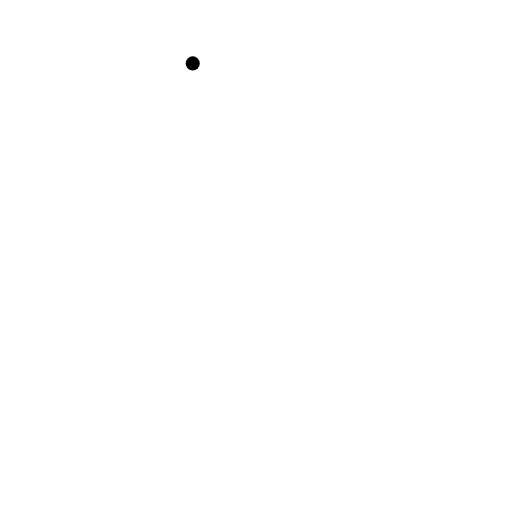
t = 0.00 s
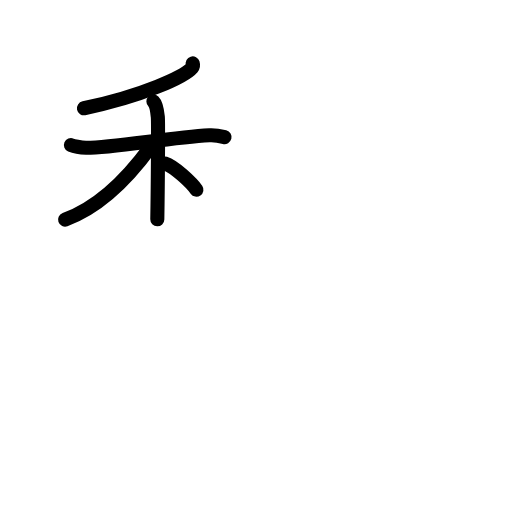
t = 4.50 s
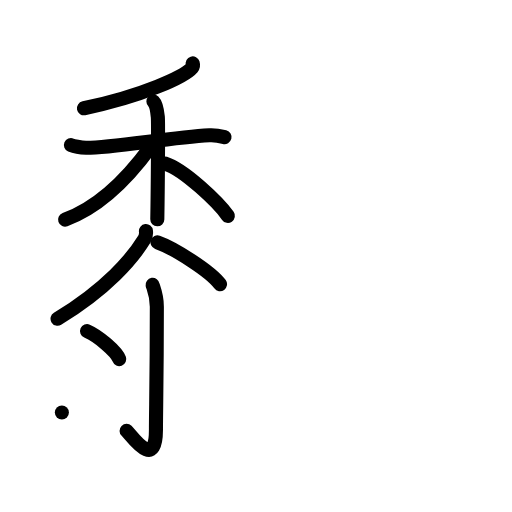
t = 9.25 s
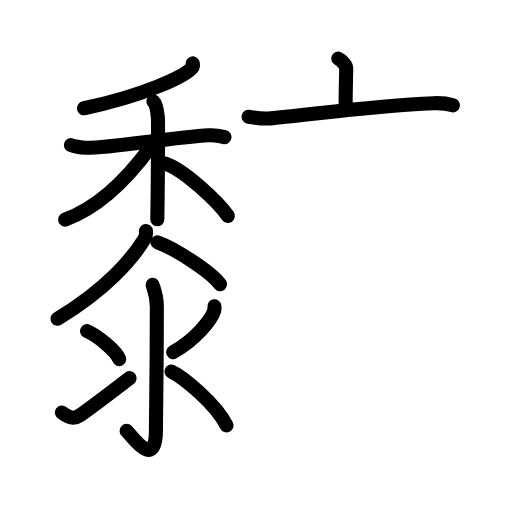
t = 13.75 s
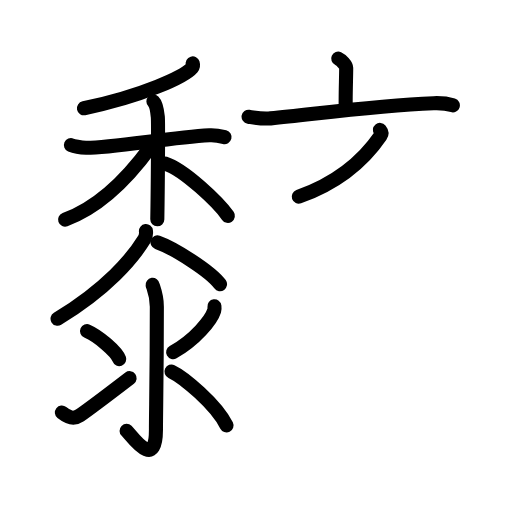
t = 14.50 s
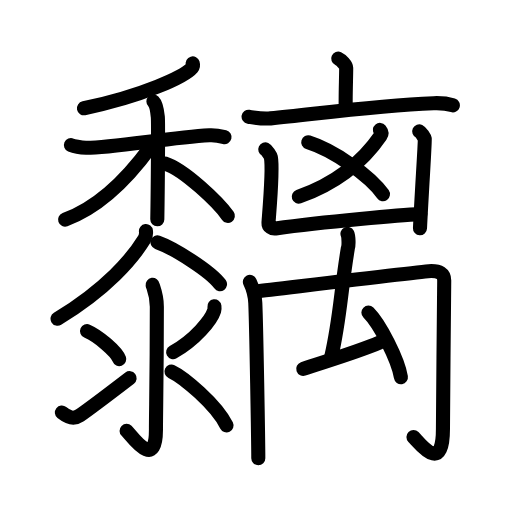
t = 23.00 s

The animated SVG that drew these frames (rendered in a browser with its animation timeline set to each time). Animation: 46 SMIL elements (animate=46); one cycle of 23.00 s.

<?xml version="1.0" encoding="UTF-8"?>
<!--
AniKanjiVG is licensed by CC-BY-SA Paul C. Sommerhoff (https://bitbucket.org/sommerhoff/anikanjivg).
AniKanjiVG uses KanjiVG which is licensed by CC-BY-SA Ulrich Apel (http://kanjivg.tagaini.net).
See also http://creativecommons.org/licenses/by-sa/3.0/
-->
<svg xmlns:kvg='http://kanjivg.tagaini.net' xmlns='http://www.w3.org/2000/svg' width='109' height='109' viewBox='0 0 109 109' style='fill:none;stroke:#000000;stroke-width:3;stroke-linecap:round;stroke-linejoin:round;' id="kvg:kanji_09ed0"><g id="kvg:09ed0" kvg:element="黐"><g id="kvg:09ed0-g1" kvg:element="黍" kvg:position="left" kvg:radical="general"><g id="kvg:09ed0-g2" kvg:position="top"><g id="kvg:09ed0-g3" kvg:element="禾"><g id="kvg:09ed0-g4" kvg:element="丿" kvg:position="top"><path id="kvg:09ed0-s1" kvg:type="㇒" d="M 41.03,13.5 c 0.07,0.23 0.14,0.58 -0.13,0.9 -1.58,1.91 -10.64,6.09 -23.03,8.65"><animate attributeName="d" begin="0.0s" dur="1.0s" from="M 41.03,13.5 C 41.03,13.5 , 41.03,13.5 , 41.03,13.5 " to="M 41.03,13.5 c 0.07,0.23 0.14,0.58 -0.13,0.9 -1.58,1.91 -10.64,6.09 -23.03,8.65" />
</path>
</g>
<g id="kvg:09ed0-g5" kvg:element="木" kvg:position="bottom"><path id="kvg:09ed0-s2" kvg:type="㇐" d="M 15.1,30.9 c 0.42,0.18 2.1,0.54 3.22,0.55 5.43,0.05 17.72,-2.16 26.26,-2.66 1.12,-0.07 2.52,0.22 3.22,0.4"><animate attributeName="d" begin="1.0s" dur="1.0s" from="M 15.1,30.9 C 15.1,30.9 , 15.1,30.9 , 15.1,30.9 " to="M 15.1,30.9 c 0.42,0.18 2.1,0.54 3.22,0.55 5.43,0.05 17.72,-2.16 26.26,-2.66 1.12,-0.07 2.52,0.22 3.22,0.4" />
<animate attributeName="d" begin="0s" dur="1.0s" from="M-100,-100" to="M-100,-100" />
</path>
<path id="kvg:09ed0-s3" kvg:type="㇑" d="M 32.66,21.62 c 0.52,0.51 0.84,2.28 0.94,3.29 0.11,1.01 0,15.45 -0.11,21.78"><animate attributeName="d" begin="2.0s" dur="1.0s" from="M 32.66,21.62 C 32.66,21.62 , 32.66,21.62 , 32.66,21.62 " to="M 32.66,21.62 c 0.52,0.51 0.84,2.28 0.94,3.29 0.11,1.01 0,15.45 -0.11,21.78" />
<animate attributeName="d" begin="0s" dur="2.0s" from="M-100,-100" to="M-100,-100" />
</path>
<path id="kvg:09ed0-s4" kvg:type="㇒" d="M 31.95,31.43 C 28.28,36.45 21.9,43.8 13.85,46.76"><animate attributeName="d" begin="3.0s" dur="1.0s" from="M 31.95,31.43 C 31.95,31.43 , 31.95,31.43 , 31.95,31.43 " to="M 31.95,31.43 C 28.28,36.45 21.9,43.8 13.85,46.76" />
<animate attributeName="d" begin="0s" dur="3.0s" from="M-100,-100" to="M-100,-100" />
</path>
<path id="kvg:09ed0-s5" kvg:type="㇔" d="M 35.12,34.8 c 4.08,1.27 11.48,8.42 13.39,11.16"><animate attributeName="d" begin="4.0s" dur="1.0s" from="M 35.12,34.8 C 35.12,34.8 , 35.12,34.8 , 35.12,34.8 " to="M 35.12,34.8 c 4.08,1.27 11.48,8.42 13.39,11.16" />
<animate attributeName="d" begin="0s" dur="4.0s" from="M-100,-100" to="M-100,-100" />
</path>
</g>
</g>
<path id="kvg:09ed0-s6" kvg:type="㇒" d="M 31.07,49.2 c 0.05,0.43 -0.03,1.21 -0.34,1.72 C 28.23,55 22.75,61.5 12.25,67.86"><animate attributeName="d" begin="5.0s" dur="0.5s" from="M 31.07,49.2 C 31.07,49.2 , 31.07,49.2 , 31.07,49.2 " to="M 31.07,49.2 c 0.05,0.43 -0.03,1.21 -0.34,1.72 " />
<animate attributeName="d" begin="5.5s" dur="0.5s" from="M 31.07,49.2 c 0.05,0.43 -0.03,1.21 -0.34,1.72 c0,0,0,0,0,0,0" to="M 31.07,49.2 c 0.05,0.43 -0.03,1.21 -0.34,1.72 C 28.23,55 22.75,61.5 12.25,67.86" />
<animate attributeName="d" begin="0s" dur="5.0s" from="M-100,-100" to="M-100,-100" />
</path>
<path id="kvg:09ed0-s7" kvg:type="㇏" d="M 33.53,51.58 C 37,52.8 44.85,57.74 46.84,60.5"><animate attributeName="d" begin="6.0s" dur="1.0s" from="M 33.53,51.58 C 33.53,51.58 , 33.53,51.58 , 33.53,51.58 " to="M 33.53,51.58 C 37,52.8 44.85,57.74 46.84,60.5" />
<animate attributeName="d" begin="0s" dur="6.0s" from="M-100,-100" to="M-100,-100" />
</path>
</g>
<g id="kvg:09ed0-g6" kvg:element="氺" kvg:variant="true" kvg:original="水" kvg:position="bottom"><path id="kvg:09ed0-s8" kvg:type="㇚" d="M 32.49,60.64 c 0.06,0.4 0.9,2.09 0.9,4.64 0,15.27 -0.19,22.06 -0.19,26.23 0,8.86 -5.18,1.26 -6.25,0.21"><animate attributeName="d" begin="7.0s" dur="1.0s" from="M 32.49,60.64 C 32.49,60.64 , 32.49,60.64 , 32.49,60.64 " to="M 32.49,60.64 c 0.06,0.4 0.9,2.09 0.9,4.64 0,15.27 -0.19,22.06 -0.19,26.23 0,8.86 -5.18,1.26 -6.25,0.21" />
<animate attributeName="d" begin="0s" dur="7.0s" from="M-100,-100" to="M-100,-100" />
</path>
<path id="kvg:09ed0-s9" kvg:type="㇔" d="M 18.53,70.5 c 2.42,1.05 6.26,4.32 6.86,5.96"><animate attributeName="d" begin="8.0s" dur="1.0s" from="M 18.53,70.5 C 18.53,70.5 , 18.53,70.5 , 18.53,70.5 " to="M 18.53,70.5 c 2.42,1.05 6.26,4.32 6.86,5.96" />
<animate attributeName="d" begin="0s" dur="8.0s" from="M-100,-100" to="M-100,-100" />
</path>
<path id="kvg:09ed0-s10" kvg:type="㇀" d="M 13.17,87.83 c 1.35,1.07 2.48,1.53 3.83,0.61 0.8,-0.54 7.22,-5.34 10.6,-7.93"><animate attributeName="d" begin="9.0s" dur="1.0s" from="M 13.17,87.83 C 13.17,87.83 , 13.17,87.83 , 13.17,87.83 " to="M 13.17,87.83 c 1.35,1.07 2.48,1.53 3.83,0.61 0.8,-0.54 7.22,-5.34 10.6,-7.93" />
<animate attributeName="d" begin="0s" dur="9.0s" from="M-100,-100" to="M-100,-100" />
</path>
<path id="kvg:09ed0-s11" kvg:type="㇒" d="M 45.65,65.21 c 0.03,0.23 0.05,0.59 -0.05,0.92 -0.6,1.95 -4.04,6.22 -8.74,8.83"><animate attributeName="d" begin="10.0s" dur="1.0s" from="M 45.65,65.21 C 45.65,65.21 , 45.65,65.21 , 45.65,65.21 " to="M 45.65,65.21 c 0.03,0.23 0.05,0.59 -0.05,0.92 -0.6,1.95 -4.04,6.22 -8.74,8.83" />
<animate attributeName="d" begin="0s" dur="10.0s" from="M-100,-100" to="M-100,-100" />
</path>
<path id="kvg:09ed0-s12" kvg:type="㇔" d="M 36.51,79.09 c 2.54,1.2 9.49,6.98 11.71,11.47"><animate attributeName="d" begin="11.0s" dur="1.0s" from="M 36.51,79.09 C 36.51,79.09 , 36.51,79.09 , 36.51,79.09 " to="M 36.51,79.09 c 2.54,1.2 9.49,6.98 11.71,11.47" />
<animate attributeName="d" begin="0s" dur="11.0s" from="M-100,-100" to="M-100,-100" />
</path>
</g>
</g>
<g id="kvg:09ed0-g7" kvg:position="right"><g id="kvg:09ed0-g8" kvg:element="亠"><path id="kvg:09ed0-s13" kvg:type="㇑a" d="M 72,12.47 c 0.64,0.29 1.7,1.4 1.7,1.97 0,2.11 -0.2,7.1 -0.08,8.88"><animate attributeName="d" begin="12.0s" dur="1.0s" from="M 72,12.47 C 72,12.47 , 72,12.47 , 72,12.47 " to="M 72,12.47 c 0.64,0.29 1.7,1.4 1.7,1.97 0,2.11 -0.2,7.1 -0.08,8.88" />
<animate attributeName="d" begin="0s" dur="12.0s" from="M-100,-100" to="M-100,-100" />
</path>
<path id="kvg:09ed0-s14" kvg:type="㇐" d="M 52.92,24.85 c 1.55,0.25 2.91,0.53 4.69,0.35 10.6,-1.06 22.34,-2.72 34.7,-3.23 1.82,-0.07 2.74,0.03 4.1,0.45"><animate attributeName="d" begin="13.0s" dur="1.0s" from="M 52.92,24.85 C 52.92,24.85 , 52.92,24.85 , 52.92,24.85 " to="M 52.92,24.85 c 1.55,0.25 2.91,0.53 4.69,0.35 10.6,-1.06 22.34,-2.72 34.7,-3.23 1.82,-0.07 2.74,0.03 4.1,0.45" />
<animate attributeName="d" begin="0s" dur="13.0s" from="M-100,-100" to="M-100,-100" />
</path>
</g>
<g id="kvg:09ed0-g9" kvg:element="凶"><g id="kvg:09ed0-g10" kvg:element="乂"><g id="kvg:09ed0-g11" kvg:element="丿"><path id="kvg:09ed0-s15" kvg:type="㇒" d="M 80.88,27.65 c 0.28,0.35 0.56,0.62 0.14,1.24 -3.75,5.5 -9.34,10.1 -17.42,12.98"><animate attributeName="d" begin="14.0s" dur="1.0s" from="M 80.88,27.65 C 80.88,27.65 , 80.88,27.65 , 80.88,27.65 " to="M 80.88,27.65 c 0.28,0.35 0.56,0.62 0.14,1.24 -3.75,5.5 -9.34,10.1 -17.42,12.98" />
<animate attributeName="d" begin="0s" dur="14.0s" from="M-100,-100" to="M-100,-100" />
</path>
</g>
<path id="kvg:09ed0-s16" kvg:type="㇔/㇏" d="M 65.62,30.3 c 5.37,1.67 13.1,7.08 15.9,11.04"><animate attributeName="d" begin="15.0s" dur="1.0s" from="M 65.62,30.3 C 65.62,30.3 , 65.62,30.3 , 65.62,30.3 " to="M 65.62,30.3 c 5.37,1.67 13.1,7.08 15.9,11.04" />
<animate attributeName="d" begin="0s" dur="15.0s" from="M-100,-100" to="M-100,-100" />
</path>
</g>
<g id="kvg:09ed0-g12" kvg:element="凵" kvg:position="kamae"><path id="kvg:09ed0-s17" kvg:type="㇄a" d="M 56.47,31.81 c 0.36,0.17 1.12,1.31 1.19,1.65 0.53,2.55 -0.47,13.17 -0.5,13.99 -0.04,0.82 0.79,1.28 1.5,1.18 10.59,-1.48 27.09,-2.87 30.83,-3.04"><animate attributeName="d" begin="16.0s" dur="1.0s" from="M 56.47,31.81 C 56.47,31.81 , 56.47,31.81 , 56.47,31.81 " to="M 56.47,31.81 c 0.36,0.17 1.12,1.31 1.19,1.65 0.53,2.55 -0.47,13.17 -0.5,13.99 -0.04,0.82 0.79,1.28 1.5,1.18 10.59,-1.48 27.09,-2.87 30.83,-3.04" />
<animate attributeName="d" begin="0s" dur="16.0s" from="M-100,-100" to="M-100,-100" />
</path>
<path id="kvg:09ed0-s18" kvg:type="㇑" d="M 89.25,27.95 c 0.36,0.17 1.12,1.3 1.19,1.65 0.07,0.35 -0.71,12.15 -1.03,19"><animate attributeName="d" begin="17.0s" dur="1.0s" from="M 89.25,27.95 C 89.25,27.95 , 89.25,27.95 , 89.25,27.95 " to="M 89.25,27.95 c 0.36,0.17 1.12,1.3 1.19,1.65 0.07,0.35 -0.71,12.15 -1.03,19" />
<animate attributeName="d" begin="0s" dur="17.0s" from="M-100,-100" to="M-100,-100" />
</path>
</g>
</g>
<g id="kvg:09ed0-g13" kvg:element="禸"><path id="kvg:09ed0-s19" kvg:type="㇑" d="M 53.2,60.02 c 0.49,1.02 1.07,2.63 1.15,4.49 0.22,4.84 0.64,29.97 0.64,33.03"><animate attributeName="d" begin="18.0s" dur="1.0s" from="M 53.2,60.02 C 53.2,60.02 , 53.2,60.02 , 53.2,60.02 " to="M 53.2,60.02 c 0.49,1.02 1.07,2.63 1.15,4.49 0.22,4.84 0.64,29.97 0.64,33.03" />
<animate attributeName="d" begin="0s" dur="18.0s" from="M-100,-100" to="M-100,-100" />
</path>
<path id="kvg:09ed0-s20" kvg:type="㇆" d="M 54.47,62.06 c 5.79,-0.67 36.19,-4.35 37.36,-4.35 1.67,0 2.74,0.5 2.74,2.01 0,3.18 -0.27,25.03 -0.27,31.59 0,9.69 -4.72,3.32 -6.28,1.72"><animate attributeName="d" begin="19.0s" dur="1.0s" from="M 54.47,62.06 C 54.47,62.06 , 54.47,62.06 , 54.47,62.06 " to="M 54.47,62.06 c 5.79,-0.67 36.19,-4.35 37.36,-4.35 1.67,0 2.74,0.5 2.74,2.01 0,3.18 -0.27,25.03 -0.27,31.59 0,9.69 -4.72,3.32 -6.28,1.72" />
<animate attributeName="d" begin="0s" dur="19.0s" from="M-100,-100" to="M-100,-100" />
</path>
<g id="kvg:09ed0-g14" kvg:element="厶"><path id="kvg:09ed0-s21" kvg:type="㇜" d="M 73.97,49.78 c 0.25,0.51 0.32,2.49 0.08,3.11 -1.586769,9.57726 -1.639018,14.986605 -3.538691,23.107096"><animate attributeName="d" begin="20.0s" dur="1.0s" from="M 73.97,49.78 C 73.97,49.78 , 73.97,49.78 , 73.97,49.78 " to="M 73.97,49.78 c 0.25,0.51 0.32,2.49 0.08,3.11 -1.586769,9.57726 -1.639018,14.986605 -3.538691,23.107096" />
<animate attributeName="d" begin="0s" dur="20.0s" from="M-100,-100" to="M-100,-100" />
</path>
<path id="kvg:09ed0-s22" kvg:type="㇜" d="M 64.554029,78.531595 c 3.87,-1.35 10.89,-3.36 16.27,-5.63"><animate attributeName="d" begin="21.0s" dur="1.0s" from="M 64.554029,78.531595 C 64.554029,78.531595 , 64.554029,78.531595 , 64.554029,78.531595 " to="M 64.554029,78.531595 c 3.87,-1.35 10.89,-3.36 16.27,-5.63" />
<animate attributeName="d" begin="0s" dur="21.0s" from="M-100,-100" to="M-100,-100" />
</path>
<path id="kvg:09ed0-s23" kvg:type="㇔" d="M 78.43,66.55 c 2.44,2.43 6.31,9.98 6.92,13.76"><animate attributeName="d" begin="22.0s" dur="1.0s" from="M 78.43,66.55 C 78.43,66.55 , 78.43,66.55 , 78.43,66.55 " to="M 78.43,66.55 c 2.44,2.43 6.31,9.98 6.92,13.76" />
<animate attributeName="d" begin="0s" dur="22.0s" from="M-100,-100" to="M-100,-100" />
</path>
</g>
</g>
</g>
</g>
</svg>
